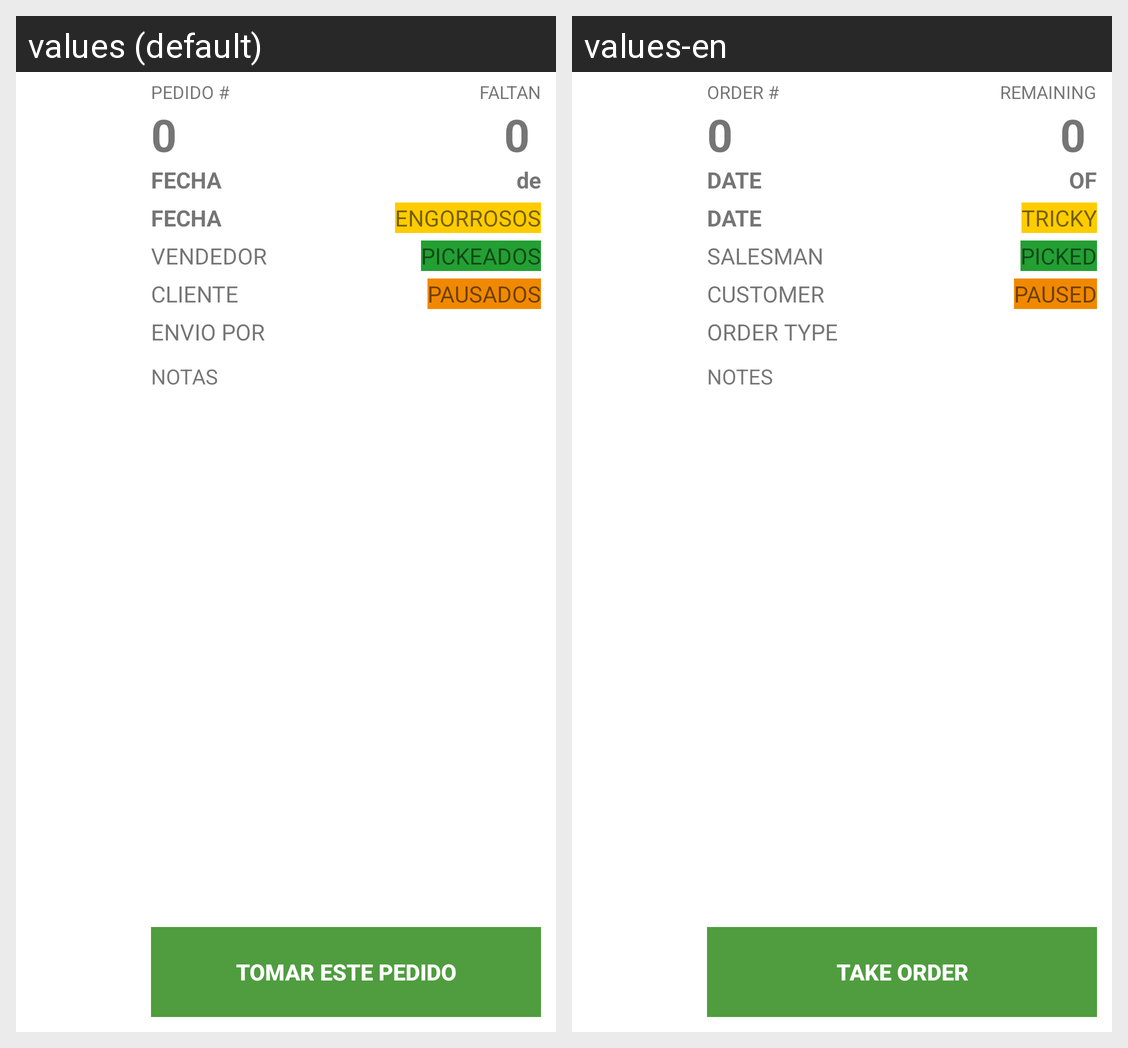

Strings drawn on this Android screen and how each of the app's shown locales translates them:
Android screen res/layout/order.xml rendered under 2 locales, left to right: values (default), values-en. Device: Nexus 5 (rendered at 1080×1920; each locale shown at half size, 540×960, under a caption strip naming it); theme AppTheme.
Strings drawn on this screen, with the default value and each locale's value (text and hints the layout hard-codes, and strings that could not be matched under every locale, appear in the picture but are not listed):

ORDER_NBR
  values: PEDIDO #
  values-en: ORDER #

DATE
  values: FECHA
  values-en: DATE

SALESMAN
  values: VENDEDOR
  values-en: SALESMAN

CUSTOMER
  values: CLIENTE
  values-en: CUSTOMER

ORDER_TYPE
  values: ENVIO POR
  values-en: ORDER TYPE

REMAINING
  values: FALTAN
  values-en: REMAINING

OF
  values: de
  values-en: OF

QTY_TRICKY_ITEMS
  values: ENGORROSOS
  values-en: TRICKY

QTY_PICKED_ITEMS
  values: PICKEADOS
  values-en: PICKED

QTY_PAUSED_ITEMS
  values: PAUSADOS
  values-en: PAUSED

NOTES
  values: NOTAS
  values-en: NOTES

TAKE_ORDER
  values: TOMAR ESTE PEDIDO
  values-en: TAKE ORDER
